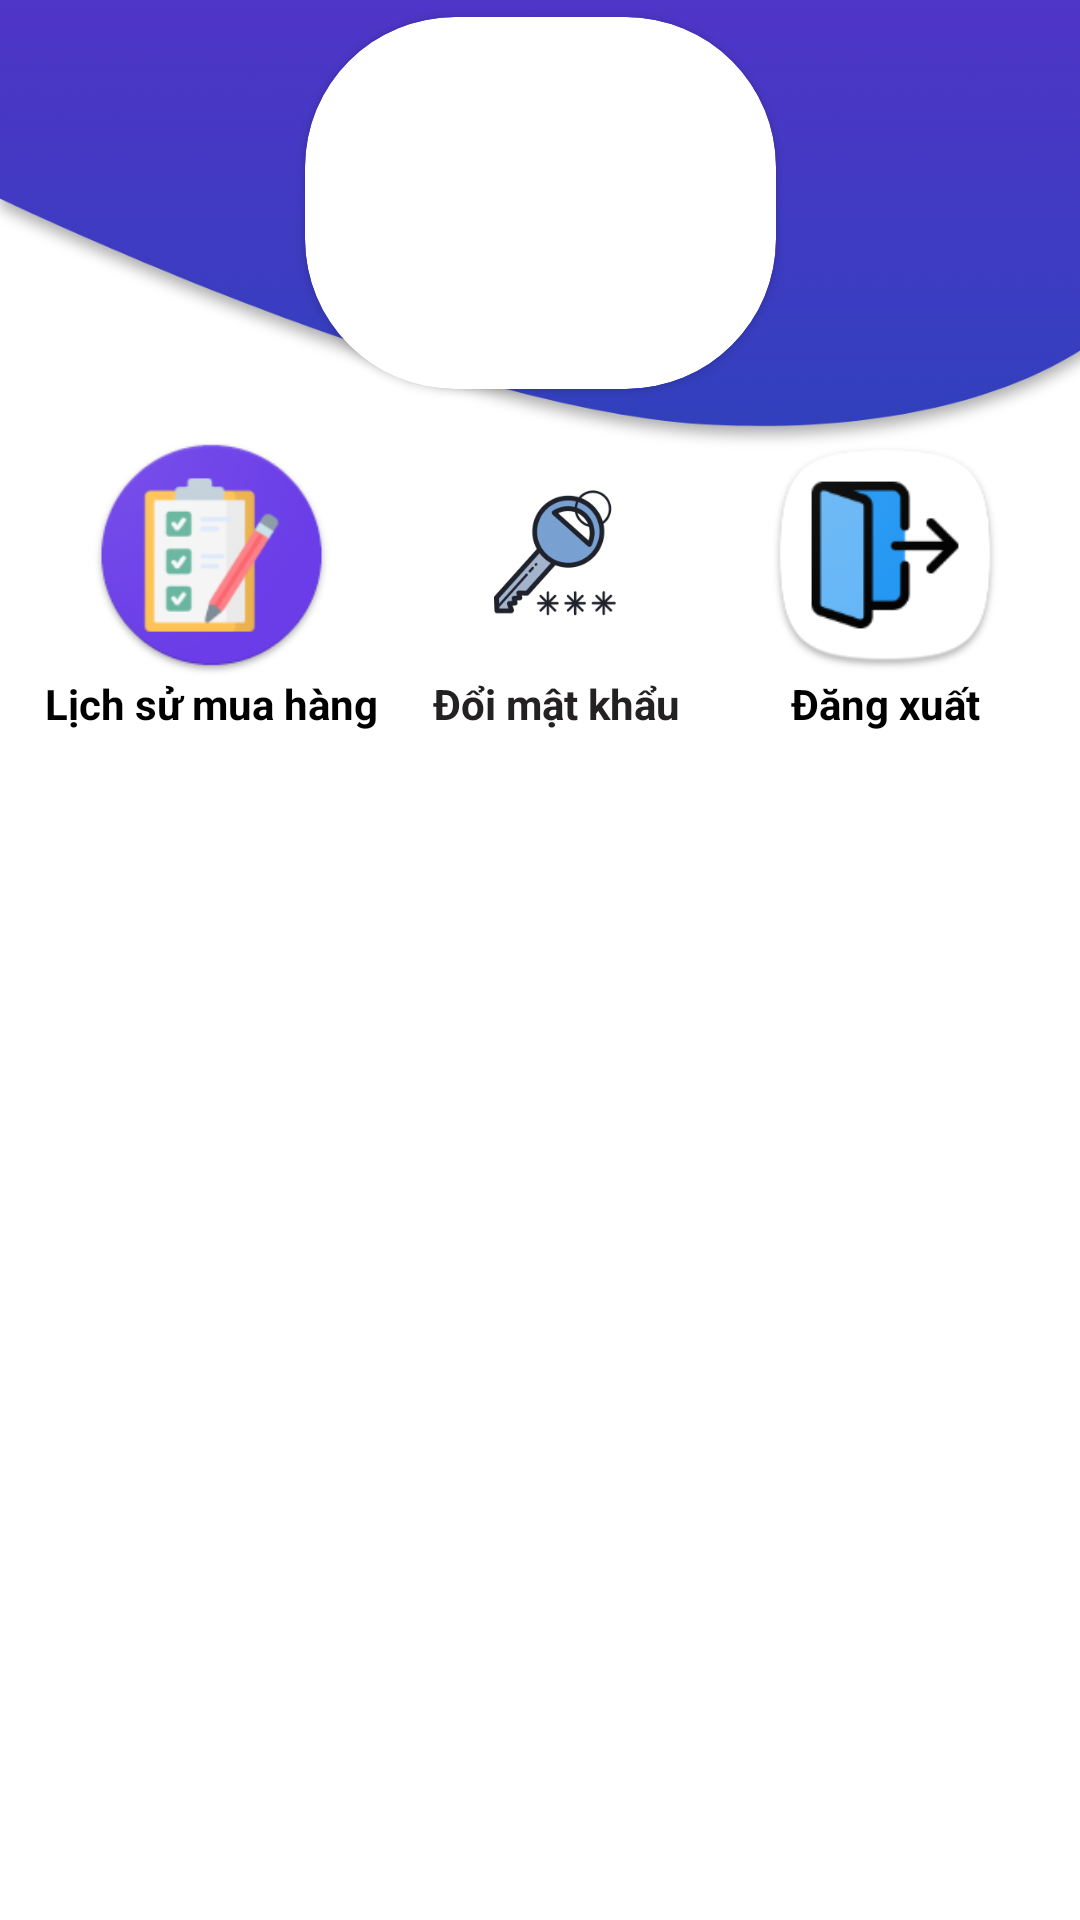

Reconstruct the res/layout file that produces this screen, plus the resources it refers to.
<!-- AndroidManifest.xml: application theme Theme.Project_AndroidApp -->
<!-- res/layout/activity_profile.xml -->
<?xml version="1.0" encoding="utf-8"?>
<androidx.constraintlayout.widget.ConstraintLayout xmlns:android="http://schemas.android.com/apk/res/android"
    xmlns:app="http://schemas.android.com/apk/res-auto"
    xmlns:tools="http://schemas.android.com/tools"
    android:layout_width="match_parent"
    android:layout_height="match_parent"
    tools:context=".Activities.ProfileActivity">

    <ImageView
        android:id="@+id/imageView3"
        android:layout_width="wrap_content"
        android:layout_height="wrap_content"
        android:layout_marginBottom="450dp"
        app:layout_constraintBottom_toBottomOf="parent"
        app:layout_constraintEnd_toEndOf="parent"
        app:layout_constraintStart_toStartOf="parent"
        app:srcCompat="@drawable/background" />

    <androidx.constraintlayout.widget.ConstraintLayout
        android:id="@+id/constraintLayout2"
        android:layout_width="350dp"
        android:layout_height="300dp"
        android:layout_marginBottom="70dp"
        android:background="@drawable/category_background3"
        android:elevation="25dp"
        app:layout_constraintBottom_toBottomOf="parent"
        app:layout_constraintEnd_toEndOf="parent"
        app:layout_constraintStart_toStartOf="parent"
        app:layout_constraintTop_toTopOf="parent">

        <LinearLayout
            android:layout_width="0dp"
            android:layout_height="wrap_content"
            android:orientation="horizontal"
            android:padding="10dp"
            app:layout_constraintEnd_toEndOf="parent"
            app:layout_constraintStart_toStartOf="parent"
            app:layout_constraintTop_toTopOf="parent">

            <LinearLayout
                android:id="@+id/historyOrder"
                android:layout_width="wrap_content"
                android:layout_height="match_parent"
                android:orientation="vertical">

                <ImageView
                    android:id="@+id/imageView10"
                    android:layout_width="match_parent"
                    android:layout_height="80dp"
                    app:srcCompat="@drawable/iconorder" />

                <TextView
                    android:id="@+id/textView3"
                    android:layout_width="wrap_content"
                    android:layout_height="wrap_content"
                    android:text="Lịch sử mua hàng"
                    android:textAlignment="center"
                    android:textColor="#000000"
                    android:textStyle="bold" />
            </LinearLayout>

            <LinearLayout
                android:id="@+id/editPassword"
                android:layout_width="wrap_content"
                android:layout_height="wrap_content"
                android:orientation="vertical">

                <ImageView
                    android:id="@+id/imageView13"
                    android:layout_width="match_parent"
                    android:layout_height="80dp"
                    app:srcCompat="@drawable/iconpass" />

                <TextView
                    android:id="@+id/textView6"
                    android:layout_width="119dp"
                    android:layout_height="wrap_content"
                    android:layout_weight="1"
                    android:text="Đổi mật khẩu"
                    android:textAlignment="center"
                    android:textColor="#232121"
                    android:textStyle="bold" />
            </LinearLayout>

            <LinearLayout
                android:id="@+id/profile_signout"
                android:layout_width="wrap_content"
                android:layout_height="match_parent"
                android:layout_weight="1"
                android:orientation="vertical">

                <ImageView
                    android:id="@+id/imageView12"
                    android:layout_width="match_parent"
                    android:layout_height="80dp"
                    android:layout_weight="1"
                    app:srcCompat="@drawable/iconlogout" />

                <TextView
                    android:id="@+id/textView7"
                    android:layout_width="match_parent"
                    android:layout_height="wrap_content"
                    android:layout_weight="1"
                    android:text="Đăng xuất"
                    android:textAlignment="center"
                    android:textColor="#000000"
                    android:textStyle="bold" />
            </LinearLayout>

        </LinearLayout>
    </androidx.constraintlayout.widget.ConstraintLayout>

    <androidx.cardview.widget.CardView
        android:layout_width="wrap_content"
        android:layout_height="wrap_content"
        android:elevation="10dp"
        app:cardCornerRadius="50dp"
        app:layout_constraintBottom_toTopOf="@+id/constraintLayout2"
        app:layout_constraintEnd_toEndOf="parent"
        app:layout_constraintStart_toStartOf="parent"
        app:layout_constraintTop_toTopOf="parent">

        <ImageView
            android:id="@+id/imageView11"
            android:layout_width="157dp"
            android:layout_height="124dp"
            app:srcCompat="@drawable/proavt" />
    </androidx.cardview.widget.CardView>

</androidx.constraintlayout.widget.ConstraintLayout>
<!-- resources referenced by this layout -->
<resources>
  <!-- drawable background: png bitmap (drawable-mdpi, 20335 bytes) -->
  <!-- drawable iconlogout: png bitmap (drawable-mdpi, 3281 bytes) -->
  <!-- drawable iconorder: png bitmap (drawable-mdpi, 3776 bytes) -->
  <!-- drawable iconpass: png bitmap (drawable-ldpi, 2216 bytes) -->
  <style name="Theme.Project_AndroidApp" parent="Theme.MaterialComponents.DayNight.NoActionBar">
          
          <item name="colorPrimary">@color/magenta</item>
          <item name="colorPrimaryVariant">@color/magenta</item>
          <item name="colorOnPrimary">@color/white</item>
          
          <item name="colorSecondary">@color/teal_200</item>
          <item name="colorSecondaryVariant">@color/teal_700</item>
          <item name="colorOnSecondary">@color/black</item>
          
          <item name="android:statusBarColor">?attr/colorPrimaryVariant</item>
          
      </style>
  <color name="magenta">#B172EF</color>
  <color name="white">#FFFFFFFF</color>
  <color name="teal_200">#FF03DAC5</color>
  <color name="teal_700">#FF018786</color>
  <color name="black">#FF000000</color>
</resources>
